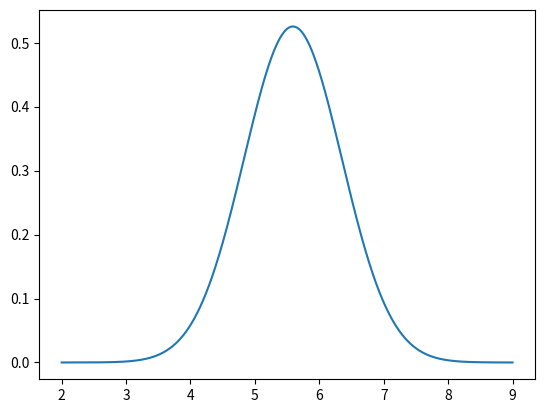

This chart was generated by the following Python code: (Note: this script raises an exception after producing the figure.)
#!/usr/bin/env python
# coding: utf-8

# In[1]:


import numpy as np
import matplotlib.pyplot as plt


# In[88]:


x = [4.6, 6.0, 2.0, 5.8] 
sigma = [2.0, 1.5, 5.0, 1.0]


# In[78]:


def prior(interval_mu):
    p=np.ones(len(interval_mu))/(np.max(interval_mu)-np.min(interval_mu))
    return p

def gaussiana(x,mu,sigma):
    return (1/np.sqrt(2*np.pi*sigma**2))*np.exp(-0.5*((x-mu)**2)/(sigma**2))

def L(x,mu,sigma):    
    L=np.zeros(len(mu))
    for i in range(len(x)):
        L+=np.log(gaussiana(x[i],mu,sigma[i]))
    return L

def post(mu,x,sigma):
    
    post =  np.exp(L(x,mu,sigma))/ np.trapz(np.exp(L(x,mu,sigma)), mu) 
    return  post


def maximo_sigma(x, y):
    deltax = x[1] - x[0]

    # maximo de y
    ii = np.argmax(y)

    # segunda derivada
    d = (y[ii+1] - 2*y[ii] + y[ii-1]) / (deltax**2)

    return x[ii], 1.0/np.sqrt(-d)


# In[89]:


mu=np.linspace(np.min(x),1.5*np.max(x),1000)

plt.plot(mu,post(mu,x,sigma))


# In[87]:


mu_ideal,sigma_max=maximo_sigma(mu,L(x,mu,sigma))


# In[85]:


mu_max


# In[ ]:




